Run: headless pygame with SDL's dummy video driver; simulated clock (each Clock.tick advances the game by its frame time, no real sleeping); random seed 0; keys injected as events and as key.get_pressed() state; mouse plan: one left click at the window centre at the start of phase 2, then a move to the lower-right quarter at the start of phase 3.
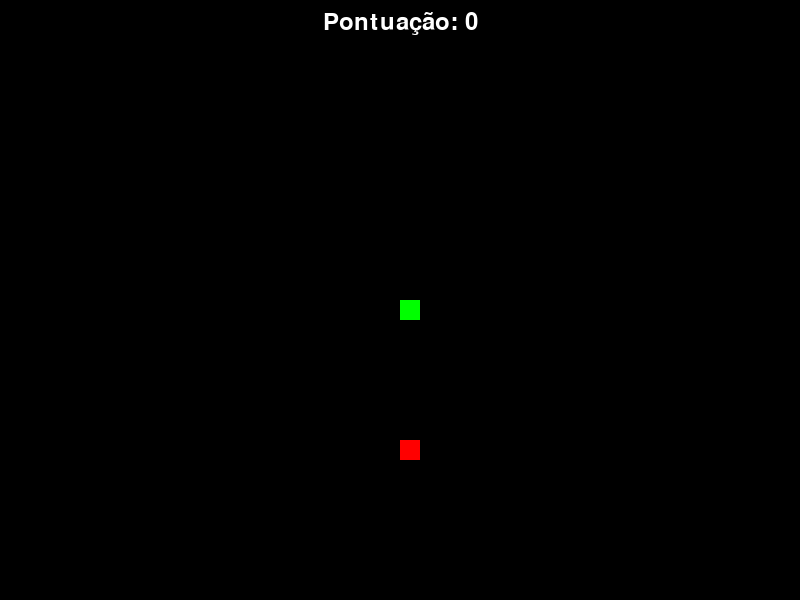
Frame 1 of 4 · flips 1–60 · no input
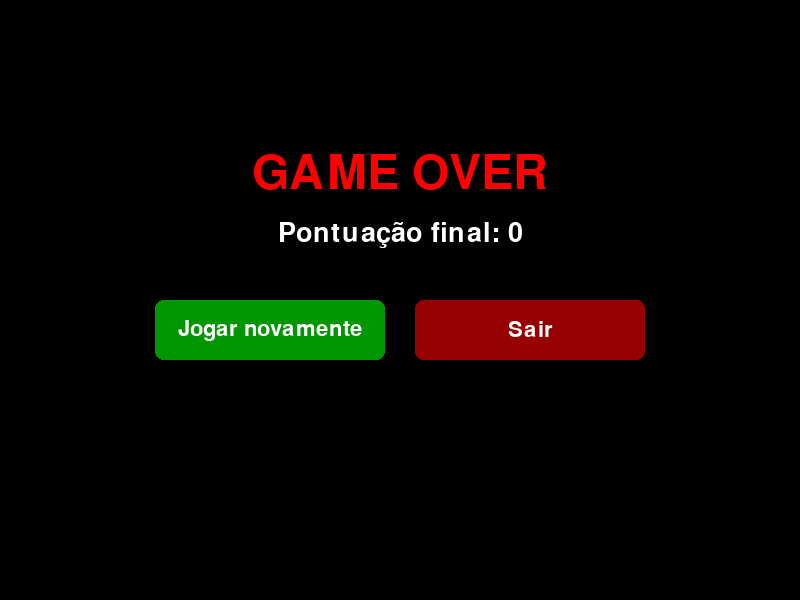
Frame 2 of 4 · flips 61–180 · clicked the window centre · tapped SPACE, RETURN · held RIGHT (→), D
Frame 3 of 4 · flips 181–300 · moved the mouse to the lower-right quarter · held DOWN (↓), S · screen unchanged from frame 2, image omitted
Frame 4 of 4 · flips 301–420 · held LEFT (←), A, UP (↑), W · screen unchanged from frame 3, image omitted

The pygame program that drew these frames:

import pygame
import random

pygame.init()
pygame.display.set_caption("Snake Game Python")

largura, altura = 800, 600
tela = pygame.display.set_mode((largura, altura), pygame.RESIZABLE)
relogio = pygame.time.Clock()

preta = (0, 0, 0)
branca = (255, 255, 255)
vermelho = (255, 0, 0)
vermelho_escuro = (150, 0, 0)
verde = (0, 255, 0)
verde_escuro = (0, 150, 0)

tamanho_quadrado = 20
velocidade = 16

tela_cheia = False
tamanho_janela_anterior = (largura, altura)


def alternar_tela_cheia():
    global tela, tela_cheia, largura, altura, tamanho_janela_anterior
    tela_cheia = not tela_cheia
    if tela_cheia:
        tamanho_janela_anterior = (largura, altura)
        info = pygame.display.Info()
        largura, altura = info.current_w, info.current_h
        # NOFRAME em vez de FULLSCREEN: janela sem bordas do tamanho da tela.
        # Evita o crash/fechamento ao minimizar que ocorre no modo fullscreen exclusivo.
        tela = pygame.display.set_mode((largura, altura), pygame.NOFRAME)
    else:
        largura, altura = tamanho_janela_anterior
        tela = pygame.display.set_mode((largura, altura), pygame.RESIZABLE)


def gerar_comida():
    comida_x = round(random.randrange(0, largura - tamanho_quadrado) / tamanho_quadrado) * tamanho_quadrado
    comida_y = round(random.randrange(0, altura - tamanho_quadrado) / tamanho_quadrado) * tamanho_quadrado
    return comida_x, comida_y


def desenhar_comida(comida_x, comida_y):
    pygame.draw.rect(tela, vermelho, [comida_x, comida_y, tamanho_quadrado, tamanho_quadrado])


def desenhar_cobra(tamanho_quadrado, pixeis_cobra):
    for pixel in pixeis_cobra:
        pygame.draw.rect(tela, verde, [pixel[0], pixel[1], tamanho_quadrado, tamanho_quadrado])


def desenhar_pontuacao(pontuacao):
    fonte = pygame.font.SysFont(None, 35)
    texto = fonte.render("Pontuação: " + str(pontuacao), True, branca)
    posicao_x = largura // 2 - texto.get_width() // 2
    tela.blit(texto, [posicao_x, 10])


def desenhar_pausa():
    overlay = pygame.Surface((largura, altura))
    overlay.set_alpha(180)
    overlay.fill(preta)
    tela.blit(overlay, (0, 0))

    fonte_grande = pygame.font.SysFont(None, 60)
    fonte_pequena = pygame.font.SysFont(None, 30)

    texto_pausa = fonte_grande.render("PAUSADO", True, branca)
    texto_dica = fonte_pequena.render("Pressione ESC para continuar", True, branca)

    tela.blit(texto_pausa, [largura // 2 - texto_pausa.get_width() // 2, altura // 2 - 40])
    tela.blit(texto_dica, [largura // 2 - texto_dica.get_width() // 2, altura // 2 + 20])


def desenhar_game_over(pontuacao):
    tela.fill(preta)

    fonte_grande = pygame.font.SysFont(None, 70)
    fonte_media = pygame.font.SysFont(None, 40)
    fonte_botao = pygame.font.SysFont(None, 32)

    texto_over = fonte_grande.render("GAME OVER", True, vermelho)
    texto_pontos = fonte_media.render(f"Pontuação final: {pontuacao}", True, branca)

    tela.blit(texto_over, [largura // 2 - texto_over.get_width() // 2, altura // 2 - 150])
    tela.blit(texto_pontos, [largura // 2 - texto_pontos.get_width() // 2, altura // 2 - 80])

    largura_botao, altura_botao = 230, 60
    espaco = 30

    botao_jogar = pygame.Rect(
        largura // 2 - largura_botao - espaco // 2, altura // 2, largura_botao, altura_botao
    )
    botao_sair = pygame.Rect(
        largura // 2 + espaco // 2, altura // 2, largura_botao, altura_botao
    )

    mouse_pos = pygame.mouse.get_pos()

    cor_jogar = verde if botao_jogar.collidepoint(mouse_pos) else verde_escuro
    cor_sair = vermelho if botao_sair.collidepoint(mouse_pos) else vermelho_escuro

    pygame.draw.rect(tela, cor_jogar, botao_jogar, border_radius=8)
    pygame.draw.rect(tela, cor_sair, botao_sair, border_radius=8)

    texto_jogar = fonte_botao.render("Jogar novamente", True, branca)
    texto_sair = fonte_botao.render("Sair", True, branca)

    tela.blit(texto_jogar, [
        botao_jogar.centerx - texto_jogar.get_width() // 2,
        botao_jogar.centery - texto_jogar.get_height() // 2,
    ])
    tela.blit(texto_sair, [
        botao_sair.centerx - texto_sair.get_width() // 2,
        botao_sair.centery - texto_sair.get_height() // 2,
    ])

    return botao_jogar, botao_sair


def verificar_colisao_corpo(x, y, pixeis_cobra):
    corpo_sem_cabeca = pixeis_cobra[:-1]
    for pixel in corpo_sem_cabeca:
        if pixel == [x, y]:
            return True
    return False


def verificar_colisao_parede(x, y):
    return x < 0 or x >= largura or y < 0 or y >= altura


def selecionar_velocidade(tecla, velocidade_x_atual, velocidade_y_atual):
    velocidade_x, velocidade_y = velocidade_x_atual, velocidade_y_atual

    if tecla in (pygame.K_LEFT, pygame.K_a) and velocidade_x_atual == 0:
        velocidade_x, velocidade_y = -tamanho_quadrado, 0
    elif tecla in (pygame.K_RIGHT, pygame.K_d) and velocidade_x_atual == 0:
        velocidade_x, velocidade_y = tamanho_quadrado, 0
    elif tecla in (pygame.K_UP, pygame.K_w) and velocidade_y_atual == 0:
        velocidade_x, velocidade_y = 0, -tamanho_quadrado
    elif tecla in (pygame.K_DOWN, pygame.K_s) and velocidade_y_atual == 0:
        velocidade_x, velocidade_y = 0, tamanho_quadrado

    return velocidade_x, velocidade_y


def estado_inicial():
    x = largura / 2
    y = altura / 2
    velocidade_x, velocidade_y = 0, 0
    tamanho_cobra = 1
    pixeis_cobra = []
    return x, y, velocidade_x, velocidade_y, tamanho_cobra, pixeis_cobra


def rodar_game():
    global largura, altura, tela

    rodando = True
    estado = 'jogando'
    pausado = False

    x, y, velocidade_x, velocidade_y, tamanho_cobra, pixeis_cobra = estado_inicial()
    comida_x, comida_y = gerar_comida()

    botao_jogar_rect = None
    botao_sair_rect = None

    while rodando:
        for evento in pygame.event.get():
            if evento.type == pygame.QUIT:
                rodando = False

            elif evento.type == pygame.VIDEORESIZE and not tela_cheia:
                largura, altura = evento.w, evento.h
                tela = pygame.display.set_mode((largura, altura), pygame.RESIZABLE)

            elif evento.type == pygame.KEYDOWN:
                if evento.key == pygame.K_F11:
                    alternar_tela_cheia()
                elif estado == 'jogando':
                    if evento.key == pygame.K_ESCAPE:
                        pausado = not pausado
                    elif not pausado:
                        velocidade_x, velocidade_y = selecionar_velocidade(evento.key, velocidade_x, velocidade_y)

            elif evento.type == pygame.MOUSEBUTTONDOWN and estado == 'game_over':
                if botao_jogar_rect and botao_jogar_rect.collidepoint(evento.pos):
                    x, y, velocidade_x, velocidade_y, tamanho_cobra, pixeis_cobra = estado_inicial()
                    comida_x, comida_y = gerar_comida()
                    pausado = False
                    estado = 'jogando'
                elif botao_sair_rect and botao_sair_rect.collidepoint(evento.pos):
                    rodando = False

        if estado == 'jogando' and not pausado:
            x += velocidade_x
            y += velocidade_y

            colidiu = verificar_colisao_parede(x, y)

            pixeis_cobra.append([x, y])
            if len(pixeis_cobra) > tamanho_cobra:
                del pixeis_cobra[0]

            if not colidiu and verificar_colisao_corpo(x, y, pixeis_cobra):
                colidiu = True

            if colidiu:
                estado = 'game_over'

            if x == comida_x and y == comida_y:
                comida_x, comida_y = gerar_comida()
                tamanho_cobra += 1

        tela.fill(preta)

        if estado == 'jogando':
            desenhar_comida(comida_x, comida_y)
            desenhar_cobra(tamanho_quadrado, pixeis_cobra)
            desenhar_pontuacao(tamanho_cobra - 1)
            if pausado:
                desenhar_pausa()
        elif estado == 'game_over':
            botao_jogar_rect, botao_sair_rect = desenhar_game_over(tamanho_cobra - 1)

        pygame.display.update()
        relogio.tick(velocidade)

    pygame.quit()


if __name__ == '__main__':
    rodar_game()
